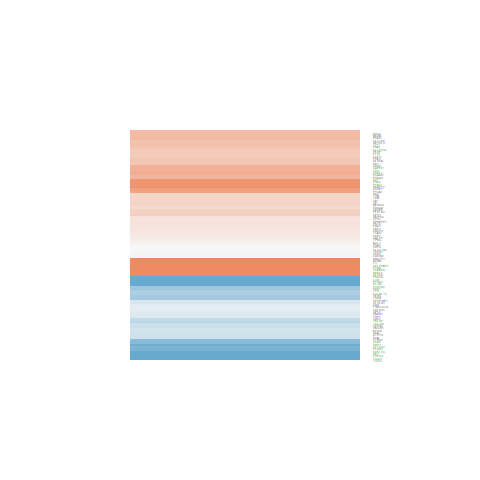

Data behind this chart, as committed beside it:
ID, logFC, AveExpr, t, P.Value, adj.P.Val, B
10570, 0.9709, 22.41, 1.358, 0.1822, 0.2935, -5.807
1463, 1.055, 22.67, 0.9686, 0.3387, 0.4644, -6.249
8974, -1.664, 20.12, -4.264, 0.0001228, 0.001308, 0.8064
11015, -1.736, 19.21, -3.874, 0.0003968, 0.003118, -0.3134
2542, -0.01363, 20.56, -0.02911, 0.9769, 0.9843, -6.717
2239, -0.2601, 20.04, -0.861, 0.3945, 0.5196, -6.346
8987, -0.5564, 19.74, -1.736, 0.0905, 0.177, -5.252
3939, -1.089, 24.22, -2.442, 0.01923, 0.05707, -3.916
1356, 0.6043, 22.87, 1.35, 0.1847, 0.2966, -5.817
1956, 0.8143, 20.64, 1.42, 0.1637, 0.2715, -5.725
5230, 0.1393, 24.53, 0.4637, 0.6454, 0.7402, -6.609
226, 0.9128, 24.79, 1.491, 0.1439, 0.2477, -5.625
2597, 1.288, 26.06, 4.886, 1.7753865922173e-05, 0.0002923, 2.667
5054, -1.144, 20.28, -2.372, 0.0227, 0.06408, -4.063
3725, 0.6137, 16.63, 1.368, 0.179, 0.2901, -5.794
2023, 0.4414, 24.97, 1.055, 0.2981, 0.4218, -6.163
2821, 0.6186, 24.37, 1.734, 0.09077, 0.1773, -5.254
3073, -1.027, 21.9, -2.298, 0.02696, 0.07244, -4.215
302, -0.3237, 24.99, -0.5524, 0.5838, 0.6889, -6.564
1634, -0.5121, 23.13, -0.5238, 0.6034, 0.7053, -6.579
2026, 1.788, 23.87, 3.202, 0.002712, 0.01379, -2.124
2203, -0.3471, 20.7, -0.9108, 0.368, 0.4937, -6.303
3162, -0.6132, 20.66, -1.145, 0.2593, 0.3822, -6.066
230, 5.013, 24.5, 6.49, 1.06026859900093e-07, 6.15277080935388e-06, 7.641
2548, -0.4312, 21.9, -0.9416, 0.3522, 0.4777, -6.274
596, 0.1717, 20.32, 0.3752, 0.7095, 0.7927, -6.646
3309, -0.5987, 23.97, -1.94, 0.05966, 0.1296, -4.903
6513, -0.4265, 22.14, -0.6564, 0.5154, 0.6304, -6.501
6515, -1.834, 18.53, -4.042, 0.0002403, 0.002163, 0.1644
5837, 1.568, 23.49, 1.27, 0.2116, 0.3283, -5.919
5033, -2.513, 21.39, -4.398, 8.12915613916779e-05, 0.0009496, 1.202
2152, 2.276, 22.32, 3.647, 0.0007712, 0.00528, -0.9434
2997, 0.3941, 21.23, 0.928, 0.3591, 0.485, -6.287
4282, 1.18, 25.63, 2.78, 0.008307, 0.03133, -3.157
5224, 1.365, 22.43, 1.42, 0.1636, 0.2715, -5.724
5578, 3.65, 22.86, 6.715, 5.16576568958419e-08, 3.41118665363922e-06, 8.341
5211, 0.8289, 22.91, 2.933, 0.005577, 0.02349, -2.792
5066, 0.9868, 19.69, 2.168, 0.0363, 0.09006, -4.476
3098, 0.8971, 23.06, 1.762, 0.08593, 0.1701, -5.209
1289, -0.2495, 20.27, -0.5436, 0.5898, 0.6948, -6.569
633, -0.5515, 23.74, -0.4499, 0.6553, 0.7489, -6.615
7052, 0.3273, 21.76, 0.4957, 0.6229, 0.7229, -6.594
6518, 1.085, 19.84, 2.405, 0.021, 0.06065, -3.994
6275, -2.928, 22.57, -3.746, 0.0005783, 0.004195, -0.671
205, 1.489, 22.16, 2.27, 0.02878, 0.07595, -4.273
4015, -3.603, 16.78, -8.675, 1.17413650222155e-10, 3.21210200250608e-08, 14.27
1490, -1.475, 20.14, -3.21, 0.00265, 0.01358, -2.103
25824, 1.203, 24.9, 2.279, 0.02819, 0.07481, -4.255
5313, 0.3551, 20.08, 0.7395, 0.464, 0.5845, -6.443
6385, 0.8688, 18.8, 1.958, 0.05742, 0.1259, -4.871
6383, -0.04668, 19.14, -0.1129, 0.9107, 0.9409, -6.711
2817, 0.7006, 21.35, 0.8968, 0.3753, 0.501, -6.315
4627, -0.4869, 22.53, -1.185, 0.243, 0.3638, -6.02
5236, 1.768, 23.31, 3.835, 0.0004452, 0.003424, -0.4228
1027, 3.017, 18.6, 5.708, 1.29742137681696e-06, 4.16407028481197e-05, 5.203
2584, 0.2315, 21.51, 0.585, 0.5619, 0.6704, -6.545
3099, -2.052, 19.79, -5.785, 1.01528357736857e-06, 3.45809518700571e-05, 5.442
6576, 0.9481, 22.42, 3.275, 0.002215, 0.01185, -1.935
839, 0.3131, 20.41, 0.6249, 0.5356, 0.6477, -6.521
7163, -0.01954, 20.3, -0.03572, 0.9717, 0.9816, -6.717
... 39 more rows
